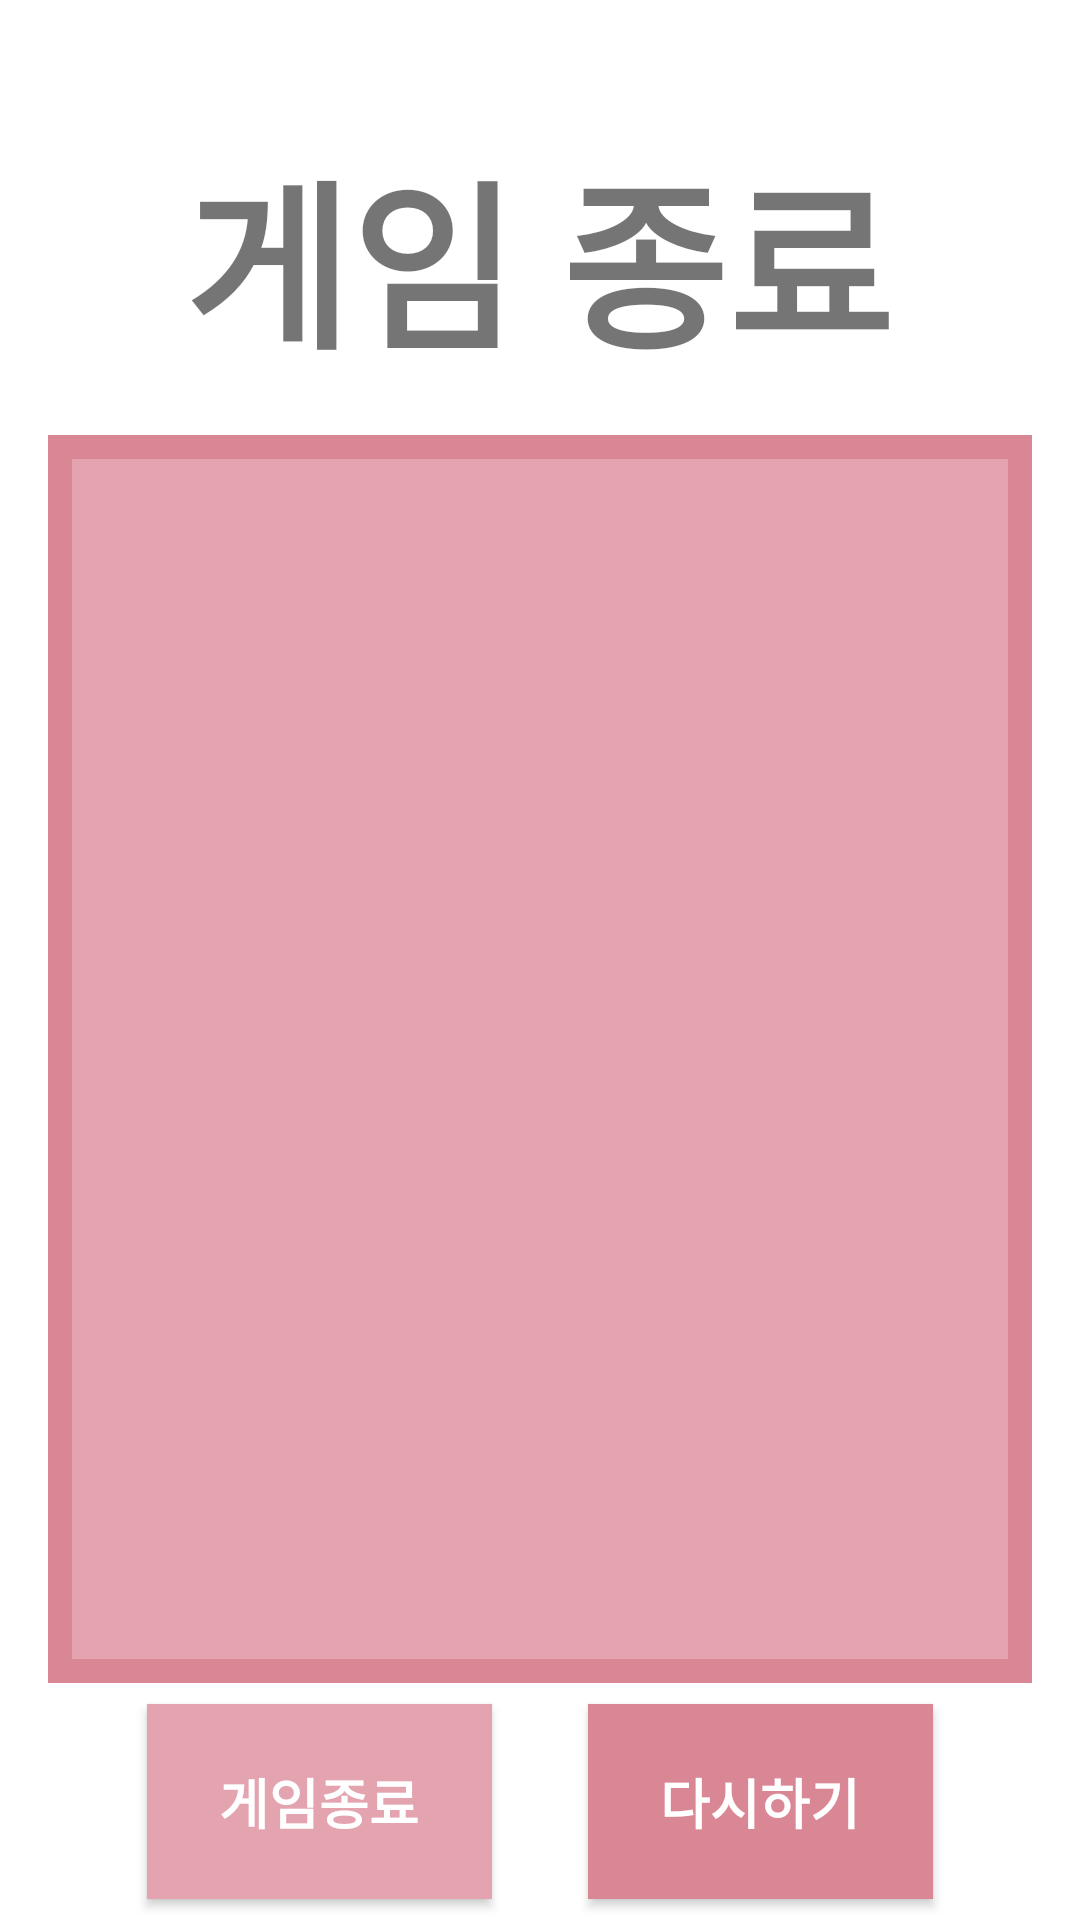

The Android layout XML behind this screen, and the referenced resources:
<!-- AndroidManifest.xml: application theme Noactionbar -->
<!-- res/layout/layout_game_over.xml -->
<?xml version="1.0" encoding="utf-8"?>
<FrameLayout xmlns:android="http://schemas.android.com/apk/res/android"
        xmlns:app="http://schemas.android.com/apk/res-auto"
        xmlns:tools="http://schemas.android.com/tools"
        android:layout_width="match_parent"
        android:layout_height="match_parent">

    <androidx.constraintlayout.widget.ConstraintLayout
            android:id="@+id/layout"
            android:layout_width="match_parent"
            android:layout_height="match_parent"
            android:background="#FFFFFF">


        <View
                android:id="@+id/view2"
                android:layout_width="0dp"
                android:layout_height="0dp"
                android:layout_marginStart="16dp"
                android:layout_marginTop="16dp"
                android:layout_marginEnd="16dp"
                android:background="#e7b2bc"
                android:backgroundTint="#d98695"
                app:layout_constraintBottom_toTopOf="@+id/guideline3"
                app:layout_constraintEnd_toEndOf="parent"
                app:layout_constraintHorizontal_bias="0.0"
                app:layout_constraintStart_toStartOf="parent"
                app:layout_constraintTop_toBottomOf="@+id/TitleTextView"
                app:layout_constraintVertical_bias="0.0" />

        <Button
                android:id="@+id/GameEndBtnView"
                android:layout_width="115dp"
                android:layout_height="65dp"
                android:background="#e3a4b0"
                android:text="@string/game_over_finish"
                android:textColor="#FFFFFF"
                android:textSize="18sp"
                android:textStyle="bold"
                app:layout_constraintHorizontal_bias="0.2"
                app:layout_constraintBottom_toBottomOf="parent"
                app:layout_constraintLeft_toLeftOf="parent"
                app:layout_constraintTop_toTopOf="@+id/guideline3"
                app:layout_constraintRight_toRightOf="parent"/>

        <Button
                android:id="@+id/OneMoreGameBtnView"
                android:layout_width="115dp"
                android:layout_height="65dp"
                android:background="#d98695"
                android:text="@string/game_over_restart"
                android:textColor="#FFFFFF"
                android:textSize="18sp"
                android:textStyle="bold"
                app:layout_constraintHorizontal_bias="0.8"
                app:layout_constraintBottom_toBottomOf="parent"
                app:layout_constraintLeft_toLeftOf="parent"
                app:layout_constraintTop_toTopOf="@+id/guideline3"
                app:layout_constraintRight_toRightOf="parent" />

        <androidx.constraintlayout.widget.Guideline
                android:id="@+id/guideline2"
                android:layout_width="wrap_content"
                android:layout_height="wrap_content"
                android:orientation="horizontal"
                app:layout_constraintGuide_begin="93dp" />

        <androidx.constraintlayout.widget.Guideline
                android:id="@+id/guideline3"
                android:layout_width="wrap_content"
                android:layout_height="wrap_content"
                android:orientation="horizontal"
                app:layout_constraintGuide_begin="561dp" />

        <androidx.recyclerview.widget.RecyclerView
                android:id="@+id/gameResultRecyclerView"
                android:layout_width="0dp"
                android:layout_height="0dp"
                android:layout_marginStart="8dp"
                android:layout_marginTop="8dp"
                android:layout_marginEnd="8dp"
                android:layout_marginBottom="8dp"
                android:background="#e3a4b0"
                app:layoutManager="androidx.recyclerview.widget.LinearLayoutManager"
                app:layout_constraintBottom_toBottomOf="@+id/view2"
                app:layout_constraintEnd_toEndOf="@+id/view2"
                app:layout_constraintStart_toStartOf="@+id/view2"
                app:layout_constraintTop_toTopOf="@+id/view2" />


        <TextView
                android:id="@+id/ResultTextView"
                android:visibility="gone"
                android:layout_width="wrap_content"
                android:layout_height="wrap_content"
                android:layout_marginStart="8dp"
                android:layout_marginTop="8dp"
                android:layout_marginEnd="8dp"
                android:layout_marginBottom="8dp"
                android:textSize="60sp"
                android:textStyle="bold"
                app:layout_constraintBottom_toBottomOf="@+id/view2"
                app:layout_constraintEnd_toEndOf="@+id/view2"
                app:layout_constraintStart_toStartOf="@+id/view2"
                app:layout_constraintTop_toTopOf="@+id/view2" />


        <TextView
                android:id="@+id/TitleTextView"
                android:layout_width="wrap_content"
                android:layout_height="wrap_content"
                android:layout_marginBottom="432dp"
                android:text="게임 종료"
                android:textSize="60sp"
                android:textStyle="bold"
                app:layout_constraintBottom_toTopOf="@+id/guideline3"
                app:layout_constraintEnd_toEndOf="@+id/view2"
                app:layout_constraintHorizontal_bias="0.496"
                app:layout_constraintStart_toStartOf="@+id/view2" />

    </androidx.constraintlayout.widget.ConstraintLayout>

</FrameLayout>
<!-- resources referenced by this layout -->
<resources>
  <string name="game_over_finish">게임종료</string>
  <string name="game_over_restart">다시하기</string>
  <style name="Noactionbar" parent="Theme.AppCompat.Light.NoActionBar">
          <item name="colorPrimary">@color/colorPrimary</item>
          <item name="colorPrimaryDark">@color/colorPrimaryDark</item>
          <item name="colorAccent">@color/colorAccent</item>
      </style>
  <color name="colorPrimary">#ef9e9f</color>
  <color name="colorPrimaryDark">#ef9e9f</color>
  <color name="colorAccent">#D81B60</color>
</resources>
